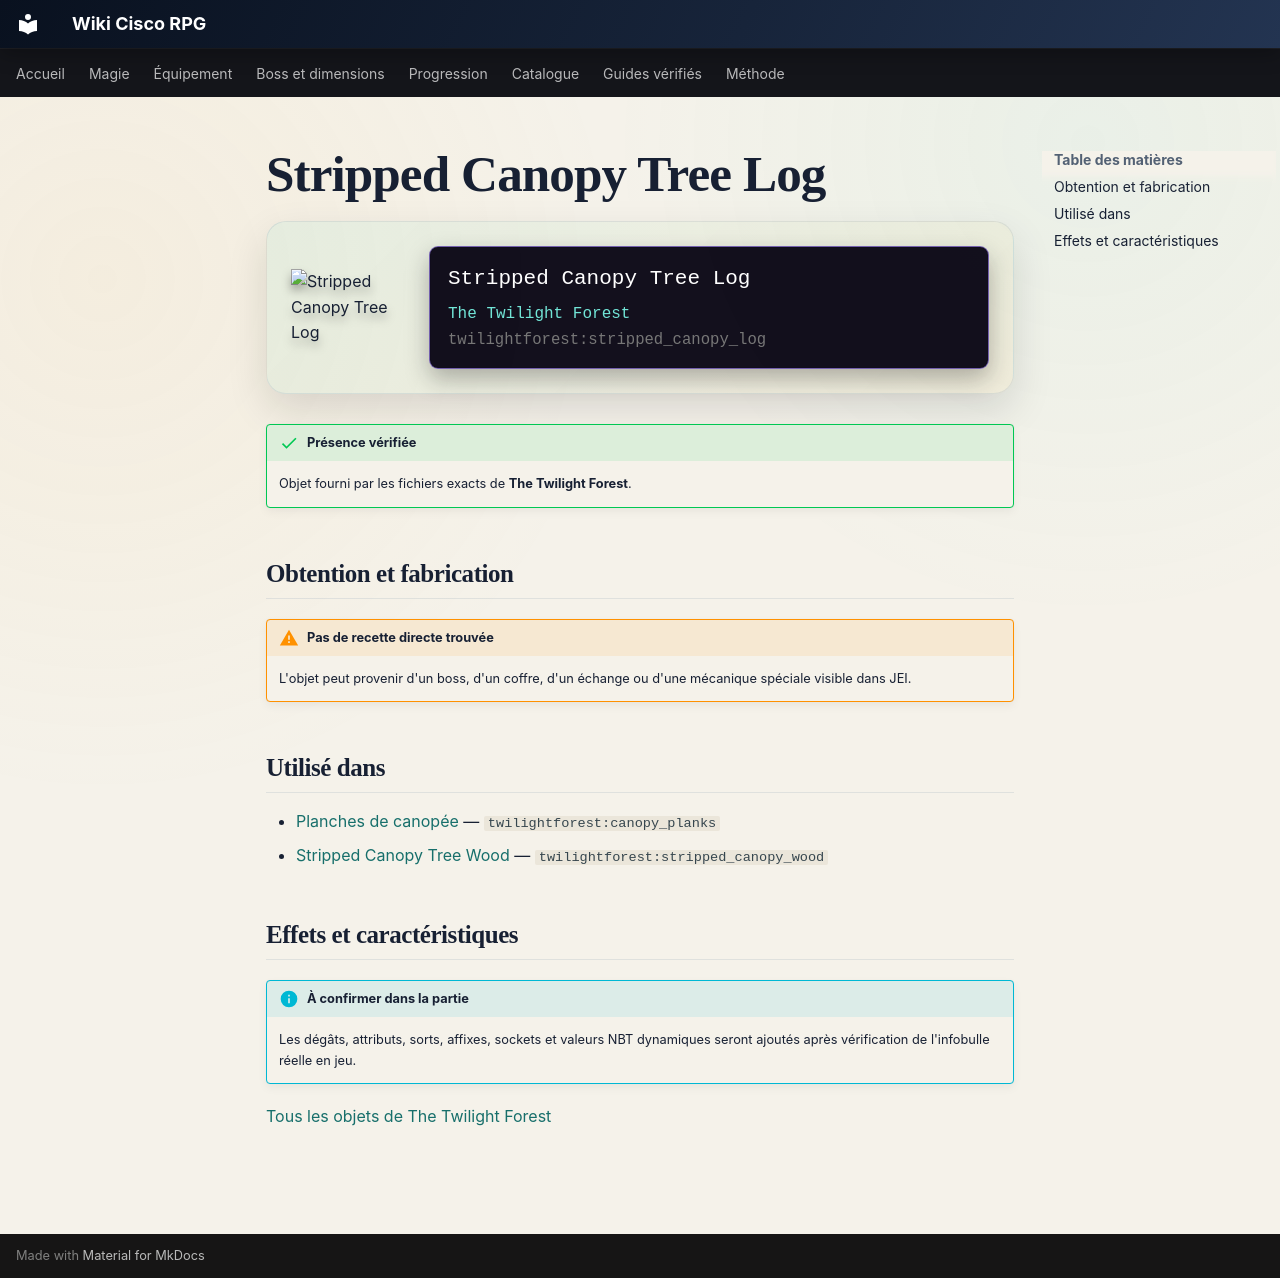

repository: Kloups-Dev/wiki-cisco-rpg · page: catalogue/objets/twilightforest/stripped_canopy_log/index.html · generator: mkdocs

# Stripped Canopy Tree Log

<div class="mc-item-showcase">
<img class="mc-item-icon" src="../../../../assets/generated/items/twilightforest/stripped_canopy_log.png" alt="Stripped Canopy Tree Log">
<div class="mc-tooltip-card">
<div class="mc-tooltip-card__name">Stripped Canopy Tree Log</div>
<div class="mc-tooltip-card__mod">The Twilight Forest</div>
<div class="mc-tooltip-card__id">twilightforest:stripped_canopy_log</div>
</div>
</div>

!!! success "Présence vérifiée"
    Objet fourni par les fichiers exacts de **The Twilight Forest**.

## Obtention et fabrication

!!! warning "Pas de recette directe trouvée"
    L'objet peut provenir d'un boss, d'un coffre, d'un échange ou d'une mécanique spéciale visible dans JEI.

## Utilisé dans

- [Planches de canopée](../../../catalogue/objets/twilightforest/canopy_planks.md) — <code>twilightforest:canopy_planks</code>
- [Stripped Canopy Tree Wood](../../../catalogue/objets/twilightforest/stripped_canopy_wood.md) — <code>twilightforest:stripped_canopy_wood</code>

## Effets et caractéristiques

!!! info "À confirmer dans la partie"
    Les dégâts, attributs, sorts, affixes, sockets et valeurs NBT dynamiques seront ajoutés après vérification de l'infobulle réelle en jeu.

[Tous les objets de The Twilight Forest](../../../contenu/twilight-forest.md)
